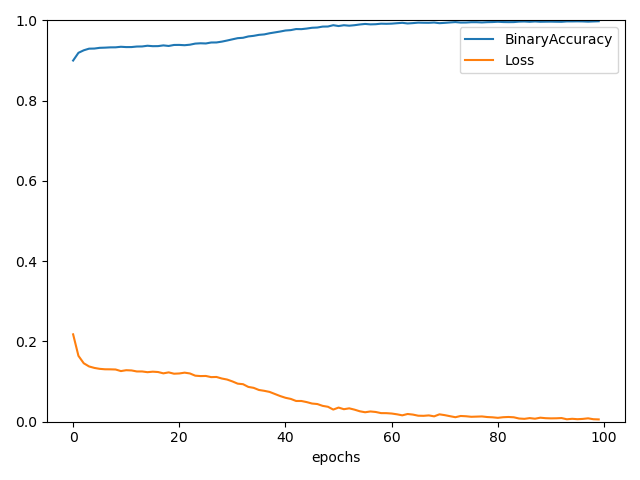

The file beside this chart, header and first rows:
, BinaryAccuracy, Loss
0, 0.9002, 0.2178
1, 0.9194, 0.1642
2, 0.9257, 0.1457
3, 0.9298, 0.1378
4, 0.9301, 0.1341
5, 0.9319, 0.1318
6, 0.9323, 0.1307
7, 0.933, 0.1306
8, 0.9332, 0.1302
9, 0.9345, 0.1262
10, 0.9337, 0.1284
11, 0.9338, 0.1278
12, 0.9351, 0.1253
13, 0.9353, 0.1253
14, 0.9371, 0.1235
15, 0.936, 0.1247
16, 0.9362, 0.1239
17, 0.938, 0.1206
18, 0.9365, 0.123
19, 0.939, 0.1197
20, 0.9392, 0.1203
21, 0.9384, 0.1223
22, 0.9397, 0.1203
23, 0.9424, 0.1148
24, 0.9432, 0.1138
25, 0.9428, 0.114
26, 0.9452, 0.1112
27, 0.9453, 0.1115
28, 0.9473, 0.1077
29, 0.9501, 0.1051
30, 0.9531, 0.1005
31, 0.956, 0.09487
32, 0.9569, 0.09356
33, 0.9603, 0.08675
34, 0.9618, 0.08444
35, 0.9642, 0.07912
36, 0.9653, 0.07703
37, 0.9682, 0.07432
38, 0.9703, 0.06913
39, 0.9725, 0.06397
40, 0.9751, 0.05965
41, 0.9761, 0.05683
42, 0.9787, 0.05171
43, 0.9785, 0.05166
44, 0.9799, 0.0489
45, 0.9819, 0.04532
46, 0.9825, 0.04407
47, 0.9848, 0.03952
48, 0.985, 0.03725
49, 0.9883, 0.03028
50, 0.9862, 0.03527
51, 0.9882, 0.03118
52, 0.9871, 0.03337
53, 0.9883, 0.0301
54, 0.9901, 0.02601
55, 0.9914, 0.02358
56, 0.9904, 0.02557
57, 0.9907, 0.02426
58, 0.9921, 0.02146
59, 0.9918, 0.02136
... 40 more rows
